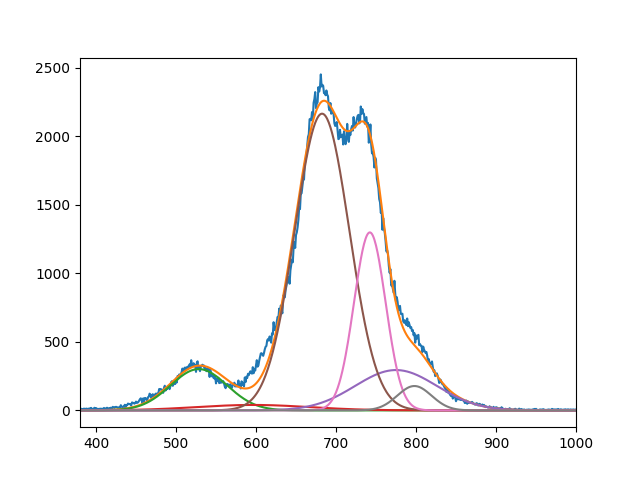

The table this chart was drawn from, first rows:
3.013511379965590891e+02, 3.977835021554579953e+01, 2.163541179199694398e+03, 2.942416003711584835e+02, 1.297949786679019780e+03, 1.778191207750257377e+02
5.285226884814760524e+02, 5.962640309774370735e+02, 6.825614974561194686e+02, 7.749999999999998863e+02, 7.422880727745524609e+02, 7.980000021140784838e+02
4.999999999981044141e+01, 9.999999809340594936e+01, 4.831403028824045975e+01, 7.226948664317491478e+01, 2.793711527632804348e+01, 3.025221856758179229e+01
